Photos from the image-classification dataset "CNN Model" in the GitHub repository pushpendra135/vortex_rotation. Its 2 classes are: anticlockwise, clockwise.

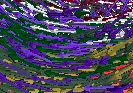
Label: clockwise

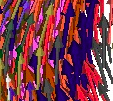
Label: clockwise

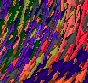
Label: anticlockwise

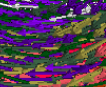
Label: clockwise

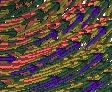
Label: anticlockwise

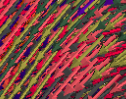
Label: anticlockwise
